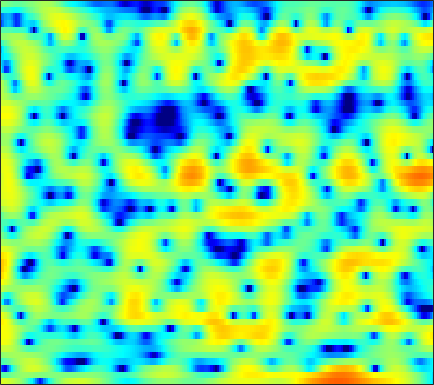

The data file committed next to this chart (first rows):
3.6082, 3.5048, 3.3297, 3.1142, 2.9188, 2.6073, 2.2226, 1.8709, 1.3255, 0.65805, -0.1516, -0.86952, -2.007, -3.4195, -4.7066, -6.8448, -9.639, -12.149, -14.685, -12.982, -9.5696, -7.423, -5.1001, -3.3002
-1.701, -1.69, -1.542, -1.26, -0.9852, -0.5758, -0.1606, 0.1207, 0.4386, 0.6682, 0.8048, 0.8461, 0.8295, 0.7351, 0.6341, 0.464, 0.2961, 0.1827, 0.06434, -0.001852, -0.01952, -0.006664, 0.02867, 0.0724
-11.15, -14.13, -15.65, -11.21, -8.066, -4.916, -2.606, -1.257, 0.155, 1.226, 2.031, 2.483, 2.926, 3.192, 3.292, 3.31, 3.207, 3.051, 2.748, 2.325, 1.778, 1.287, 0.5048, -0.4389
-2.328, -2.092, -1.71, -1.235, -0.8278, -0.2365, 0.3684, 0.8117, 1.352, 1.819, 2.191, 2.406, 2.598, 2.682, 2.672, 2.564, 2.341, 2.102, 1.669, 1.109, 0.4002, -0.2347, -1.254, -2.47
0.3493, 0.5676, 0.8079, 1.005, 1.124, 1.242, 1.322, 1.359, 1.379, 1.372, 1.335, 1.29, 1.213, 1.118, 1.03, 0.8953, 0.7307, 0.5845, 0.3433, 0.04444, -0.3242, -0.6507, -1.159, -1.743
2.646, 2.705, 2.686, 2.553, 2.377, 2.043, 1.593, 1.179, 0.5399, -0.174, -0.8999, -1.407, -1.931, -2.216, -2.253, -2.096, -1.794, -1.519, -1.178, -0.898, -0.7075, -0.6334, -0.6112, -0.6643
4.434, 4.463, 4.345, 4.039, 3.672, 2.98, 2.02, 1.083, -0.5068, -2.633, -5.581, -8.685, -15.31, -19.56, -13.31, -8.428, -5.612, -4.182, -2.838, -1.927, -1.298, -0.9712, -0.6913, -0.5371
4.539, 4.673, 4.666, 4.432, 4.116, 3.51, 2.712, 1.979, 0.8506, -0.4402, -1.816, -2.807, -3.901, -4.455, -4.494, -4.203, -3.801, -3.553, -3.322, -3.263, -3.318, -3.413, -3.514, -3.548
4.699, 4.771, 4.675, 4.387, 4.054, 3.495, 2.827, 2.29, 1.562, 0.8676, 0.2277, -0.1978, -0.6762, -1.094, -1.401, -1.901, -2.53, -3.16, -4.289, -5.844, -8.029, -10.06, -12.74, -12.86
5.433, 5.212, 4.714, 3.97, 3.26, 2.09, 0.7577, -0.2865, -1.506, -2.235, -2.253, -1.921, -1.318, -0.7944, -0.531, -0.4274, -0.611, -0.9931, -1.783, -2.965, -4.455, -5.674, -6.957, -7.069
4.301, 3.864, 3.077, 2.012, 0.996, -0.7504, -3.188, -5.766, -11.13, -17.76, -10.71, -6.768, -3.509, -1.484, -0.4525, 0.4768, 1.013, 1.18, 1.147, 0.9154, 0.5995, 0.3471, 0.005511, -0.2482
1.355, 0.7076, -0.1059, -0.7967, -1.198, -1.631, -1.947, -2.146, -2.254, -2.041, -1.464, -0.8579, 0.02949, 0.8549, 1.391, 1.93, 2.243, 2.347, 2.296, 2.066, 1.664, 1.278, 0.651, -0.06638
-2.882, -5.437, -9.487, -10.42, -8.029, -4.889, -2.658, -1.404, -0.1215, 0.8661, 1.664, 2.163, 2.71, 3.159, 3.409, 3.609, 3.623, 3.528, 3.242, 2.764, 2.027, 1.321, 0.1385, -1.381
-0.9055, -2.316, -3.867, -4.279, -3.72, -2.437, -1.118, -0.264, 0.6873, 1.442, 2.027, 2.372, 2.736, 2.984, 3.09, 3.12, 3.03, 2.867, 2.501, 1.943, 1.183, 0.4582, -0.7584, -2.278
2.809, 2.284, 1.683, 1.223, 0.9799, 0.7902, 0.7127, 0.7045, 0.7191, 0.7584, 0.809, 0.8616, 0.9494, 1.024, 1.064, 1.098, 1.081, 1.001, 0.8015, 0.4727, 0.0185, -0.4417, -1.196, -2.126
5.01, 4.519, 3.806, 3.041, 2.444, 1.613, 0.7658, 0.1418, -0.6509, -1.337, -1.839, -2.062, -2.154, -2.022, -1.815, -1.474, -1.129, -0.8962, -0.6556, -0.5233, -0.5337, -0.631, -0.8803, -1.27
6.525, 5.929, 4.972, 3.821, 2.816, 1.266, -0.5546, -2.115, -4.435, -6.872, -8.898, -9.596, -9.187, -7.895, -6.789, -5.362, -4.102, -3.259, -2.291, -1.531, -0.9957, -0.7134, -0.4997, -0.4598
7.24, 6.618, 5.577, 4.252, 3.041, 1.089, -1.358, -3.604, -7.345, -12.37, -18.98, -21.44, -17.93, -14.82, -12.84, -10.33, -7.87, -6.208, -4.38, -2.947, -1.907, -1.348, -0.8719, -0.6542
7.273, 6.807, 5.974, 4.881, 3.884, 2.306, 0.4148, -1.213, -3.652, -6.347, -9.302, -11.82, -16.23, -26.07, -26.01, -14.9, -9.855, -7.331, -4.949, -3.368, -2.325, -1.869, -1.638, -1.73
6.109, 5.888, 5.42, 4.766, 4.156, 3.191, 2.077, 1.151, -0.1754, -1.582, -3.009, -4.018, -5.179, -5.839, -5.85, -5.292, -4.305, -3.533, -2.677, -2.066, -1.818, -1.894, -2.328, -3.226
3.768, 3.748, 3.574, 3.267, 2.97, 2.503, 2, 1.606, 1.082, 0.5759, 0.124, -0.1665, -0.474, -0.6413, -0.6924, -0.6641, -0.561, -0.4988, -0.4784, -0.5925, -0.9271, -1.339, -2.145, -3.327
1.552, 1.466, 1.223, 0.8894, 0.655, 0.4237, 0.3196, 0.3344, 0.4468, 0.6254, 0.8169, 0.9607, 1.145, 1.298, 1.392, 1.484, 1.502, 1.465, 1.335, 1.049, 0.6087, 0.1635, -0.6438, -1.663
-0.1389, -0.758, -1.871, -3.199, -4.137, -4.801, -4.354, -3.461, -2.067, -0.7967, 0.2412, 0.8708, 1.54, 2.032, 2.317, 2.607, 2.777, 2.843, 2.83, 2.682, 2.389, 2.045, 1.431, 0.6061
-1.49, -2.431, -4.349, -7.49, -11.44, -20.46, -12.8, -8.204, -4.561, -2.329, -0.851, -0.0743, 0.6592, 1.195, 1.524, 1.895, 2.258, 2.499, 2.754, 2.941, 2.986, 2.92, 2.696, 2.272
-2.119, -2.095, -2.329, -2.823, -3.214, -3.466, -3.223, -2.799, -2.166, -1.684, -1.508, -1.555, -1.808, -2.081, -2.14, -1.895, -1.204, -0.5241, 0.3822, 1.202, 1.833, 2.186, 2.456, 2.549
-1.675, -0.6777, 0.1611, 0.6211, 0.7986, 0.8763, 0.8027, 0.6441, 0.231, -0.4971, -1.674, -2.965, -5.479, -9.529, -13.9, -13.91, -8.354, -5.516, -2.875, -1.148, 0.04782, 0.6963, 1.312, 1.744
0.9872, 1.668, 2.346, 2.789, 2.967, 3, 2.801, 2.497, 1.874, 0.9554, -0.2781, -1.452, -3.348, -5.354, -6.556, -6.902, -5.929, -4.91, -3.694, -2.785, -2.14, -1.802, -1.409, -1.076
2.836, 3.194, 3.575, 3.81, 3.875, 3.81, 3.569, 3.268, 2.715, 2.005, 1.154, 0.4397, -0.5507, -1.505, -2.162, -2.852, -3.438, -3.817, -4.413, -5.099, -5.91, -6.514, -7.12, -7.21
3.382, 3.715, 4.044, 4.213, 4.23, 4.114, 3.83, 3.515, 2.969, 2.298, 1.53, 0.9161, 0.07282, -0.8082, -1.485, -2.422, -3.433, -4.309, -5.736, -7.638, -10.41, -13.52, -21.02, -23.19
3.338, 3.801, 4.219, 4.42, 4.423, 4.227, 3.818, 3.387, 2.665, 1.812, 0.8831, 0.1801, -0.7489, -1.602, -2.197, -2.998, -3.774, -4.438, -5.345, -6.527, -7.915, -9.074, -10.28, -10.5
3.074, 3.762, 4.348, 4.578, 4.523, 4.151, 3.459, 2.734, 1.517, 0.0644, -1.518, -2.696, -4.058, -4.982, -5.351, -5.496, -5.476, -5.365, -5.224, -5.044, -4.861, -4.685, -4.383, -4.012
2.945, 3.722, 4.33, 4.475, 4.3, 3.699, 2.648, 1.543, -0.4127, -3.049, -6.55, -9.987, -15.21, -16.29, -14.26, -11.94, -10.41, -9.361, -7.998, -6.411, -4.865, -3.774, -2.53, -1.465
3.465, 3.937, 4.247, 4.189, 3.899, 3.182, 2.058, 0.9208, -1.02, -3.509, -6.624, -9.336, -12.83, -14.6, -15.05, -16.23, -19.18, -21.1, -15.75, -10.29, -6.566, -4.494, -2.41, -0.8413
3.879, 4.027, 4.013, 3.759, 3.401, 2.692, 1.749, 0.8869, -0.4343, -1.929, -3.502, -4.696, -6.195, -7.641, -8.638, -10.04, -11.22, -11.27, -9.669, -7.032, -4.537, -2.95, -1.272, -0.05877
3.339, 3.336, 3.159, 2.755, 2.309, 1.539, 0.6072, -0.1396, -1.134, -2.042, -2.786, -3.207, -3.62, -3.894, -3.999, -3.97, -3.749, -3.408, -2.691, -1.808, -0.861, -0.1958, 0.568, 1.104
2.076, 2.131, 1.951, 1.427, 0.7975, -0.361, -1.866, -3.151, -4.816, -5.829, -5.77, -5.169, -4.119, -3.059, -2.366, -1.534, -0.7812, -0.2643, 0.3724, 0.9556, 1.467, 1.774, 2.072, 2.205
0.6562, 1.03, 1.082, 0.6359, -0.06078, -1.546, -3.86, -6.426, -12.08, -29.85, -13.99, -9.11, -5.453, -3.165, -1.91, -0.6484, 0.3235, 0.909, 1.542, 2.036, 2.393, 2.577, 2.684, 2.636
0.3804, 0.9425, 1.244, 1.094, 0.7022, -0.165, -1.381, -2.438, -3.784, -4.566, -4.454, -3.896, -2.892, -1.896, -1.21, -0.4142, 0.2533, 0.6815, 1.168, 1.542, 1.792, 1.895, 1.907, 1.77
1.881, 2.249, 2.508, 2.492, 2.322, 1.909, 1.342, 0.8558, 0.1983, -0.3992, -0.8703, -1.14, -1.391, -1.508, -1.527, -1.413, -1.161, -0.8962, -0.5151, -0.1633, 0.08483, 0.1638, 0.1245, -0.09815
3.703, 3.918, 4.065, 4.037, 3.903, 3.572, 3.083, 2.618, 1.873, 0.9764, -0.06706, -0.9544, -2.273, -3.652, -4.609, -5.35, -5.19, -4.577, -3.556, -2.652, -2.042, -1.825, -1.866, -2.279
4.573, 4.759, 4.869, 4.821, 4.678, 4.344, 3.832, 3.329, 2.472, 1.364, -0.07251, -1.447, -3.864, -7.444, -11.69, -26.24, -15.54, -10.27, -6.574, -4.546, -3.454, -3.091, -3.163, -3.833
4.07, 4.255, 4.35, 4.289, 4.147, 3.84, 3.4, 2.977, 2.281, 1.415, 0.3361, -0.6249, -2.122, -3.796, -4.989, -6.021, -5.953, -5.335, -4.309, -3.441, -2.934, -2.816, -3.012, -3.633
2.97, 3.064, 3.038, 2.867, 2.672, 2.352, 2.006, 1.738, 1.378, 1.002, 0.5895, 0.2545, -0.2236, -0.6907, -0.9913, -1.296, -1.449, -1.465, -1.431, -1.398, -1.445, -1.567, -1.848, -2.276
2.229, 2.057, 1.635, 1.046, 0.5482, -0.08839, -0.546, -0.6855, -0.5901, -0.2741, 0.1283, 0.4014, 0.6869, 0.8548, 0.904, 0.8859, 0.7857, 0.6647, 0.4596, 0.1948, -0.09871, -0.3295, -0.6594, -0.9924
2.191, 1.61, 0.5096, -1.01, -2.49, -4.873, -7.078, -7.302, -5.319, -2.797, -0.7678, 0.3818, 1.487, 2.172, 2.449, 2.562, 2.412, 2.141, 1.625, 0.9915, 0.3312, -0.1073, -0.5527, -0.7992
2.118, 1.29, -0.05767, -1.777, -3.427, -6.382, -9.941, -10.26, -6.318, -2.592, 0.06761, 1.501, 2.831, 3.617, 3.897, 3.871, 3.412, 2.789, 1.558, -0.08913, -2.066, -3.511, -4.572, -4.198
-0.1426, -1.194, -2.374, -3.11, -3.295, -3.149, -2.6, -1.9, -0.6305, 0.8115, 2.185, 3.06, 3.931, 4.43, 4.536, 4.294, 3.577, 2.705, 0.9658, -1.653, -5.692, -10.59, -18.86, -10.62
-5.441, -8.473, -13.28, -12.45, -9.023, -5.412, -2.817, -1.289, 0.3891, 1.765, 2.85, 3.494, 4.105, 4.413, 4.435, 4.189, 3.612, 2.943, 1.781, 0.3241, -1.272, -2.386, -3.387, -3.69
-6.492, -8.133, -9.772, -9.224, -7.472, -4.847, -2.566, -1.137, 0.4114, 1.633, 2.568, 3.086, 3.554, 3.773, 3.785, 3.605, 3.216, 2.78, 2.092, 1.296, 0.4596, -0.1534, -0.9193, -1.597
-6.03, -5.691, -5.055, -4.16, -3.342, -2.126, -0.9035, -0.05525, 0.9447, 1.76, 2.388, 2.724, 3.005, 3.098, 3.051, 2.834, 2.47, 2.106, 1.535, 0.8933, 0.2297, -0.2509, -0.8902, -1.484
-7.354, -5.412, -3.539, -2.111, -1.229, -0.2153, 0.6375, 1.189, 1.801, 2.26, 2.55, 2.676, 2.711, 2.608, 2.438, 2.096, 1.621, 1.202, 0.5032, -0.2986, -1.155, -1.766, -2.392, -2.726
-3.242, -2.224, -1, -0.0004511, 0.6242, 1.3, 1.817, 2.114, 2.382, 2.506, 2.477, 2.364, 2.094, 1.718, 1.389, 0.926, 0.3947, -0.0819, -0.9194, -2.125, -3.886, -5.621, -7.954, -8.284
0.4103, 0.4932, 0.7196, 0.9849, 1.173, 1.373, 1.516, 1.558, 1.524, 1.358, 1.026, 0.604, -0.1845, -1.168, -1.891, -2.541, -2.624, -2.5, -2.382, -2.792, -4.033, -5.731, -8.814, -9.164
-1.672, -1.827, -1.832, -1.807, -1.878, -2.103, -2.401, -2.572, -2.639, -2.617, -2.781, -3.22, -4.527, -7.188, -10.77, -19.29, -12.03, -7.443, -4.02, -2.095, -1.002, -0.5, 0.04575, 0.7858
-12.52, -10.5, -8.262, -7.38, -7.546, -8.851, -11.4, -13.4, -12.77, -9.677, -7.424, -6.458, -6.027, -6.37, -6.853, -7.025, -5.825, -4.333, -2.323, -0.6425, 0.6661, 1.461, 2.333, 3.056
-10.77, -9.894, -8.572, -8.057, -8.327, -9.61, -11.83, -13.37, -12.69, -9.805, -7.246, -5.833, -4.494, -3.556, -2.998, -2.267, -1.462, -0.8015, 0.1207, 1.005, 1.787, 2.292, 2.864, 3.304
-3.257, -3.546, -3.781, -4.007, -4.224, -4.552, -4.835, -4.9, -4.678, -4.122, -3.375, -2.783, -2.022, -1.327, -0.8411, -0.2318, 0.3379, 0.7508, 1.263, 1.727, 2.117, 2.348, 2.554, 2.653
0.189, -0.0243, -0.2934, -0.5454, -0.7235, -0.9377, -1.102, -1.179, -1.193, -1.1, -0.9181, -0.7386, -0.4586, -0.1493, 0.09796, 0.4262, 0.7519, 0.9803, 1.25, 1.456, 1.579, 1.602, 1.516, 1.288
